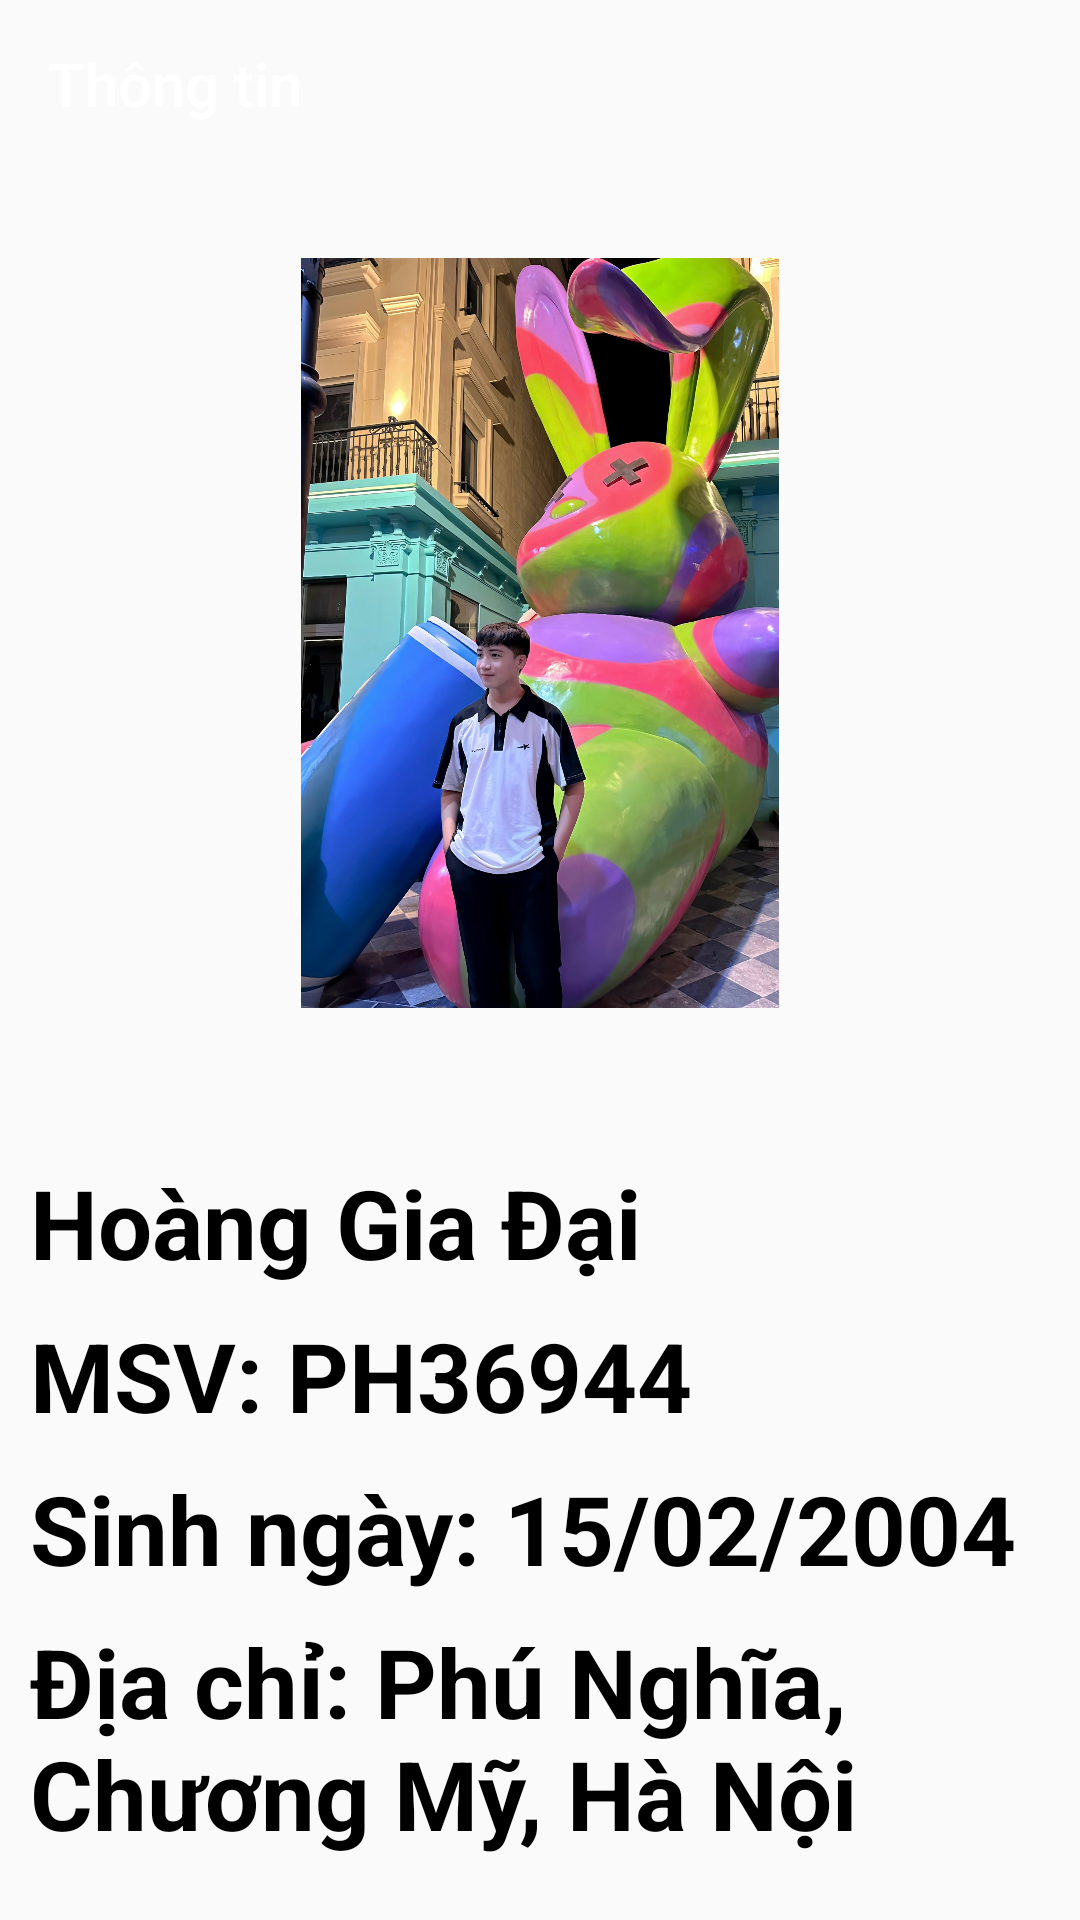

The Android layout XML behind this screen, and the referenced resources:
<!-- AndroidManifest.xml: application theme AppTheme -->
<!-- res/layout/activity_thong_tin.xml -->
<?xml version="1.0" encoding="utf-8"?>

<LinearLayout xmlns:android="http://schemas.android.com/apk/res/android"
    xmlns:app="http://schemas.android.com/apk/res-auto"
    xmlns:tools="http://schemas.android.com/tools"
    android:layout_width="match_parent"
    android:layout_height="match_parent"
    android:orientation="vertical"
    tools:context=".activity.MainActivity">
    <androidx.appcompat.widget.Toolbar
        android:background="@color/colortoolbar"
        app:title="Thông tin"
        app:titleTextColor="#fff"
        android:id="@+id/toolbarthongtin"
        android:layout_width="match_parent"
        android:layout_height="?attr/actionBarSize"></androidx.appcompat.widget.Toolbar>

    <ImageView
        android:layout_width="200dp"
        android:layout_height="250dp"
        android:layout_gravity="center"
        android:layout_marginTop="30dp"
        android:layout_marginBottom="50dp"
        android:src="@drawable/anhdaidien" />

    <TextView
        android:layout_width="wrap_content"
        android:layout_height="wrap_content"
        android:text="Hoàng Gia Đại"
        android:textSize="32sp"
        android:textColor="#000000"
        android:layout_marginLeft="10dp"
        android:layout_marginBottom="8dp"
        android:textStyle="bold" />
    <TextView
        android:layout_width="wrap_content"
        android:layout_height="wrap_content"
        android:text="MSV: PH36944"
        android:textSize="32sp"
        android:textColor="#000000"
        android:layout_marginLeft="10dp"
        android:layout_marginBottom="8dp"
        android:textStyle="bold" />
    <TextView
        android:layout_width="wrap_content"
        android:layout_height="wrap_content"
        android:text="Sinh ngày: 15/02/2004"
        android:textSize="32sp"
        android:textColor="#000000"
        android:layout_marginLeft="10dp"
        android:layout_marginBottom="8dp"
        android:textStyle="bold" />
    <TextView
        android:layout_width="wrap_content"
        android:layout_height="wrap_content"
        android:text="Địa chỉ: Phú Nghĩa, Chương Mỹ, Hà Nội"
        android:textSize="32sp"
        android:textColor="#000000"
        android:layout_marginLeft="10dp"
        android:layout_marginBottom="8dp"
        android:textStyle="bold" />

</LinearLayout>
<!-- resources referenced by this layout -->
<resources>
  <!-- drawable anhdaidien: jpeg bitmap (drawable, 449768 bytes) -->
  <style name="AppTheme" parent="Theme.AppCompat.Light.NoActionBar">
          
          <item name="colorPrimary">@color/colortoolbar</item>
          <item name="colorPrimaryDark">@color/colordau</item>
          <item name="colorAccent">@color/colornhat</item>
      </style>
</resources>
